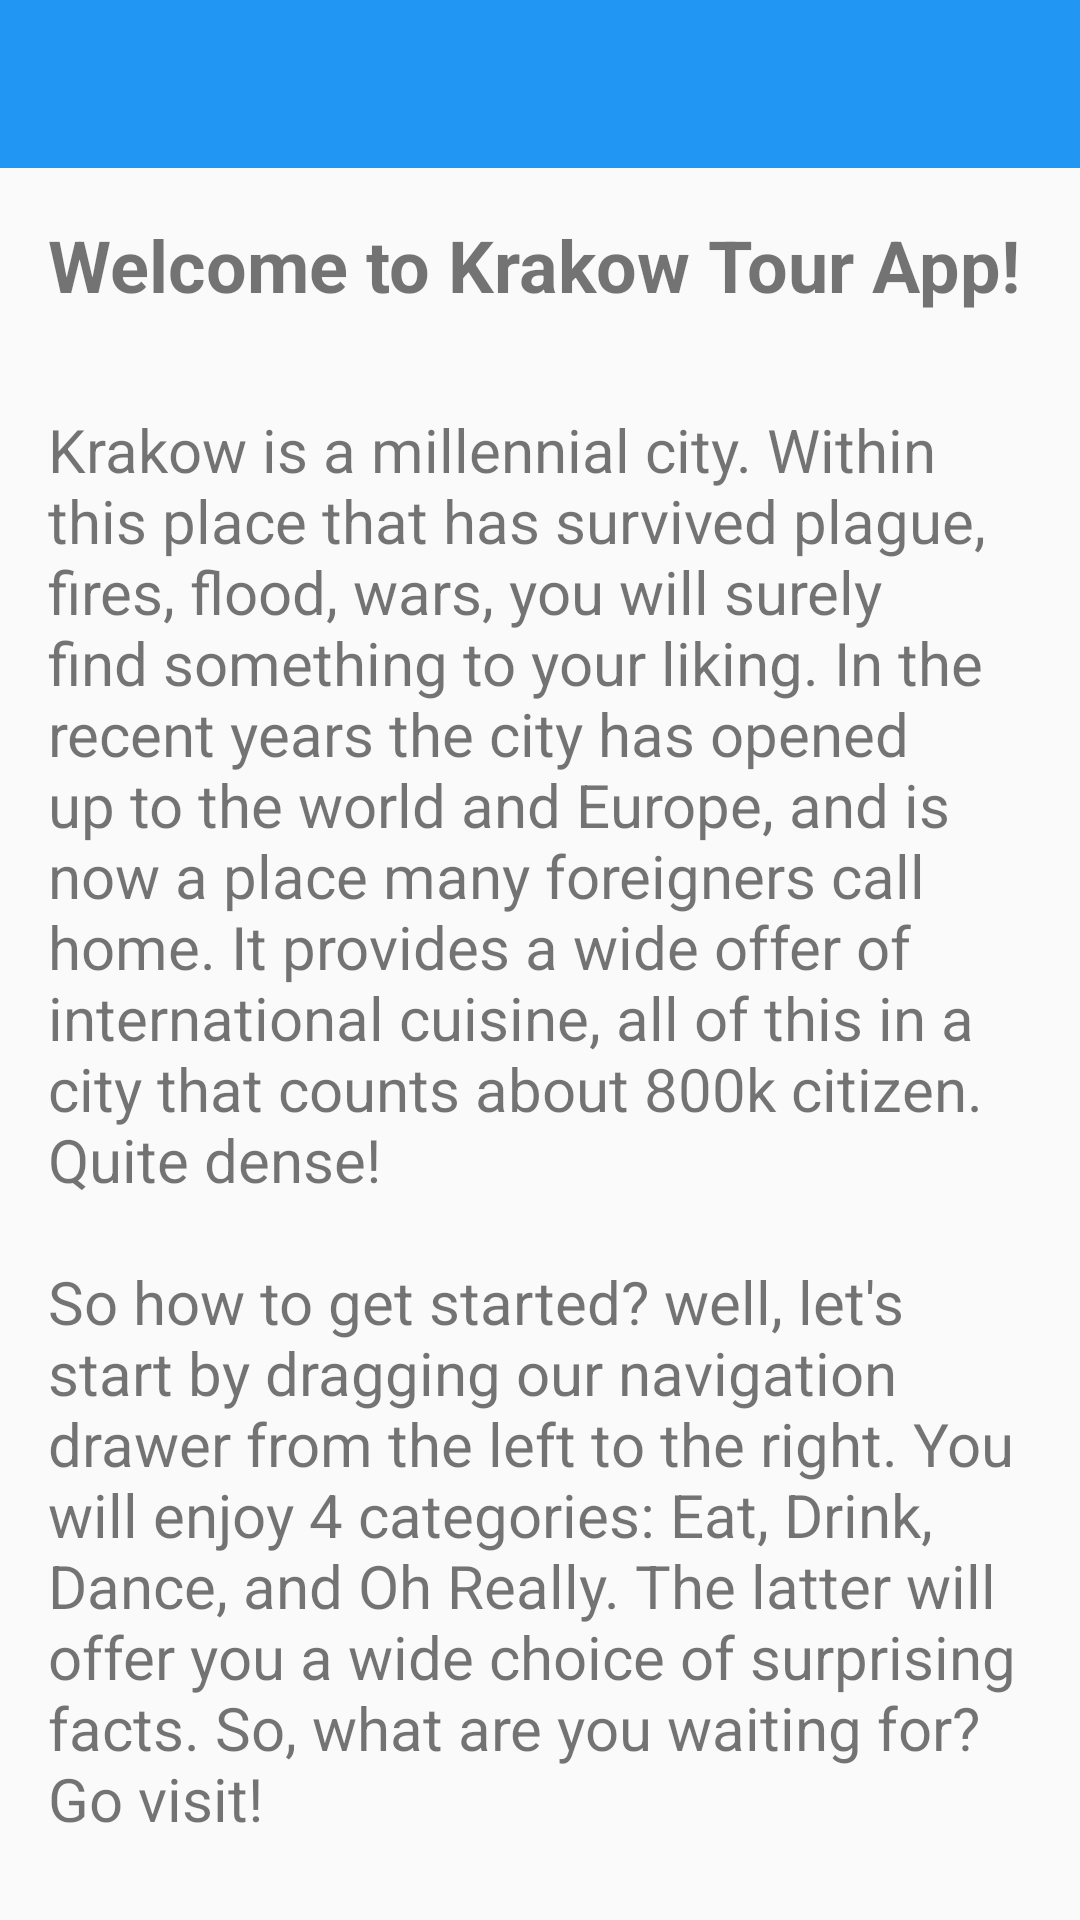

Android layout source for this screen:
<!-- AndroidManifest.xml: activity theme AppTheme -->
<!-- res/layout/activity_main.xml -->
<android.support.v4.widget.DrawerLayout xmlns:android="http://schemas.android.com/apk/res/android"
    xmlns:app="http://schemas.android.com/apk/res-auto"
    android:id="@+id/drawer_layout"
    android:layout_width="match_parent"
    android:layout_height="match_parent">

    
    <LinearLayout
        android:layout_width="match_parent"
        android:layout_height="match_parent"
        android:orientation="vertical">

        <android.support.v7.widget.Toolbar
            android:id="@+id/toolbar"
            android:layout_width="match_parent"
            android:layout_height="wrap_content"
            android:background="#2196F3"
            android:minHeight="?attr/actionBarSize"></android.support.v7.widget.Toolbar>

        
        <FrameLayout
            android:id="@+id/flContent"
            android:layout_width="wrap_content"
            android:layout_height="wrap_content" />

        <LinearLayout
            android:layout_width="match_parent"
            android:layout_height="match_parent"
            android:orientation="vertical">

            <TextView
                android:layout_width="wrap_content"
                android:layout_height="wrap_content"
                android:layout_margin="16dp"
                android:text="@string/welcome_to_krakow_tour_app"
                android:textSize="24sp"
                android:textStyle="bold" />

            <TextView
                android:layout_width="wrap_content"
                android:layout_height="wrap_content"
                android:layout_margin="16dp"
                android:text="@string/welcome_text"
                android:textSize="20sp" />

        </LinearLayout>

    </LinearLayout>

    
    <android.support.design.widget.NavigationView
        android:id="@+id/nvView"
        android:layout_width="150dp"
        android:layout_height="match_parent"
        android:layout_gravity="start"
        android:background="@android:color/white"
        app:headerLayout="@layout/navigation_drawer_header"
        app:menu="@menu/drawer_view" />
</android.support.v4.widget.DrawerLayout>
<!-- res/layout/navigation_drawer_header.xml (included above) -->
<?xml version="1.0" encoding="utf-8"?>
<RelativeLayout xmlns:android="http://schemas.android.com/apk/res/android"
    android:orientation="vertical" android:layout_width="match_parent"
    android:layout_height="180dp"
    android:background="@mipmap/krk_ic">

</RelativeLayout>
<!-- resources referenced by this layout -->
<resources>
  <!-- mipmap krk_ic: png bitmap (mipmap-xxhdpi, 51104 bytes) -->
  <string name="welcome_text">Krakow is a millennial city. Within this place that has survived plague, fires, flood, wars,
          you will surely find something to your liking. In the recent years the city has opened up to the world and Europe, and
          is now a place many foreigners call home. It provides a wide offer of international cuisine, all of this in a city that
          counts about 800k citizen. Quite dense! \n \nSo how to get started? well, let\'s start by dragging our navigation drawer
          from the left to the right. You will enjoy 4 categories: Eat, Drink, Dance, and Oh Really. The latter will offer
          you a wide choice of surprising facts. So, what are you waiting for? Go visit!</string>
  <string name="welcome_to_krakow_tour_app">Welcome to Krakow Tour App!</string>
  <style name="AppTheme" parent="Theme.AppCompat.Light.NoActionBar">
          
          <item name="colorPrimary">@color/colorPrimary</item>
          <item name="colorPrimaryDark">@color/colorPrimaryDark</item>
          <item name="colorAccent">@color/colorAccent</item>
      </style>
  <!-- not gathered from this repository: default colours our renderer supplied (Android Studio template values) -->
  <color name="colorPrimary">#FF6200EE</color>
  <color name="colorPrimaryDark">#FF3700B3</color>
  <color name="colorAccent">#FF03DAC5</color>
</resources>
